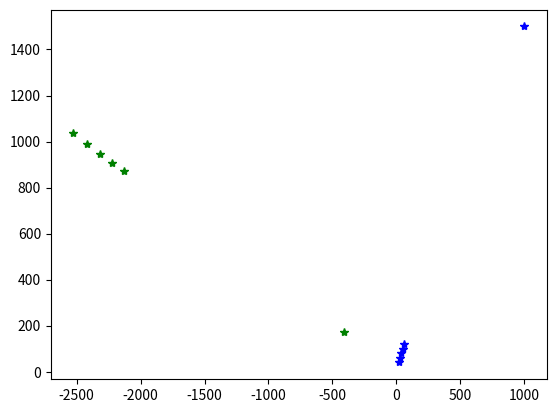

Write Python code to recreate this figure.
"""Convert the camera frame/perspective to bird's eye view
using matrix operations
"""

import numpy as np
import matplotlib.pyplot as plt

def perspective_tansform(oldX, oldY):
    # [redacted]
    # which depends on the physical camera placement
    # Everything else is already good.
    M = np.array([[-3.0985, -4.6553, 2776.3],
                [2.71022, -4.4267, 1141.],
                [0.0001966, 0.022109, 1.]])
    
    multiplier = np.array([[-1., -1., -1.],
                [1., 1., 1.],
                [1., 1., 1.]])
    newM = M * multiplier
    P = np.array([oldX, oldY, np.ones_like(oldX)])
    X = 0
    Y = 1
    C = 2
    transformed = np.matmul(newM, P)
    transformedXY:np.array = transformed[[X, Y]] / transformed[C]

    return transformedXY.transpose()

if __name__ == "__main__":
    oldXY = np.array([[100, 150], [2, 4], [3, 6], [4, 8], [5, 10], [6, 12]])
    oldX = oldXY[::, 0]
    oldY = oldXY[::, 1]
    # [redacted]
    # [redacted]
    # and purple for the obstacle
    transformedXY = perspective_tansform(oldX, oldY)
    # the path planning will be based on transformedX, transformedY locations of yellow, blue and purple

    # testing the transform
    print("xy: ", transformedXY)
    # graphing the points
    fig, ax = plt.subplots()
    ax.plot(oldX * 10, oldY * 10, "*b")
    # the * 10 is to adjust the scale, so the two plot can be compared on the same graph. 
    # It is JUST for visualisation. We want oldX and oldY, not the 10X version of them.
    ax.plot(transformedXY[::, 0], transformedXY[::, 1], "*g")
    plt.show()